Run: headless pygame with SDL's dummy video driver; simulated clock (each Clock.tick advances the game by its frame time, no real sleeping); random seed 0; keys injected as events and as key.get_pressed() state; no mouse input.
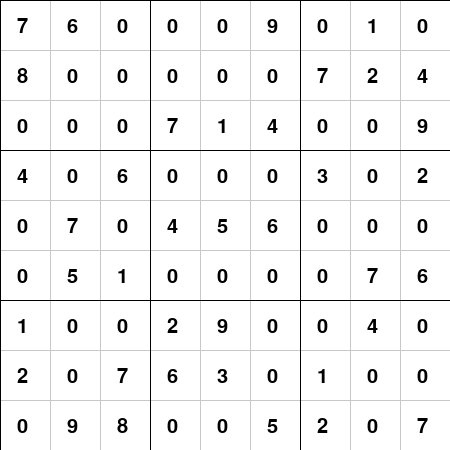
Frame 1 of 4 · flips 1–60 · no input
Frame 2 of 4 · flips 61–180 · tapped SPACE, RETURN · held RIGHT (→), D · screen unchanged from frame 1, image omitted
Frame 3 of 4 · flips 181–300 · held DOWN (↓), S · screen unchanged from frame 2, image omitted
Frame 4 of 4 · flips 301–420 · held LEFT (←), A, UP (↑), W · screen unchanged from frame 3, image omitted

The pygame program that drew these frames:

import pygame, sys
from pygame.locals import *

board = [
	[7,8,0,4,0,0,1,2,0],
	[6,0,0,0,7,5,0,0,9],
	[0,0,0,6,0,1,0,7,8],
	[0,0,7,0,4,0,2,6,0],
	[0,0,1,0,5,0,9,3,0],
	[9,0,4,0,6,0,0,0,5],
	[0,7,0,3,0,0,0,1,2],
	[1,2,0,0,0,7,4,0,0],
	[0,4,9,2,0,6,0,0,7]

]


#frame dimensions
WindowWidth = 270
WindowHeight = 270
FPS = 10

#grid dimensions
WindowMultiplier = 5
WindowSize = 90
WindowWidth = WindowMultiplier * WindowSize
WindowHeight = WindowMultiplier * WindowSize

SquareSize = (WindowSize * WindowMultiplier) // 3
CellSize = SquareSize // 3



#Colours
White = (255,255,255)
Black = (0,0,0)
LightGrey = (200,200,200)

def populateCells():
	i,j = 0,0
	for y in range(0,WindowHeight,CellSize):
		i = 0
		for x in range(0, WindowWidth, CellSize):
			
			cellSurf = BasicFont.render('%s' %(board[i][j]) , True , Black )
			cellRect = cellSurf.get_rect()
			cellRect.topleft = (x+CellSize/3,y+CellSize/3)
			DisplaySurf.blit(cellSurf, cellRect)
			i += 1
		j += 1





def drawGrid():
	# Draw minor lines

	#draw vertical lines
	for x in range(0, WindowWidth, CellSize):
		pygame.draw.line(DisplaySurf, LightGrey,(x,0), (x, WindowHeight))
	#draw horizontal lines
	for y in range(0, WindowHeight, CellSize):
		pygame.draw.line(DisplaySurf, LightGrey, (0,y), (WindowWidth, y))

	#Draw Major Lines

	#draw vertical lines
	for x in range(0,WindowWidth, SquareSize):
		pygame.draw.line(DisplaySurf,Black,(x,0),(x,WindowHeight))

	#draw horizontal lines
	for y in range (0,WindowHeight,SquareSize):
		pygame.draw.line(DisplaySurf,Black,(0,y),(WindowWidth,y))


	populateCells()


def main():
	global FPSClock, DisplaySurf, BasicFont, BasicFontSize
	pygame.init()
	FPSClock = pygame.time.Clock()


	DisplaySurf = pygame.display.set_mode((WindowWidth,WindowHeight))
	pygame.display.set_caption('Sudoku')
	BasicFontSize = 30
	BasicFont = pygame.font.SysFont('Arial', BasicFontSize)


	DisplaySurf.fill(White)

	drawGrid()



	run = True
	while run:
		for event in pygame.event.get():
			if event.type == QUIT :
				run = False 
				pygame.quit()
				sys.exit()

		pygame.display.update()
		FPSClock.tick(FPS)



if __name__ == '__main__':
	main()
